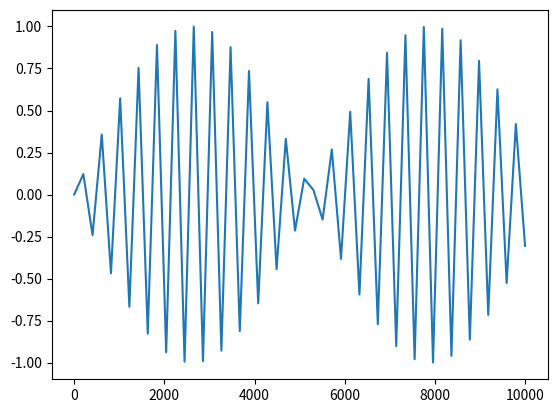

The script that saved this image:
import matplotlib.pyplot as plt
import numpy as np
import scipy.fftpack as fftpack # We use this one to perform Fourier transforms
import random

def f(x):
    npx = np.sin(x)
    for i in range(3):
        r = random.randint(8,10)*0.1
        # npx = npx + np.sin(r*x)
    return npx
    
if __name__ == "__main__":
    x = np.linspace(0, 10000)

    plt.plot(x, f(x))
    plt.show()
    # # x axis values
    # x = [1,2,3]
    # # corresponding y axis values
    # y = [2,4,1]
    
    # # plotting the points 
    # plt.plot(x, y)
    
    # # naming the x axis
    # plt.xlabel('x - axis')
    # # naming the y axis
    # plt.ylabel('y - axis')
    
    # # giving a title to my graph
    # plt.title('My first graph!')
    
    # # function to show the plot
    # plt.show()	 
